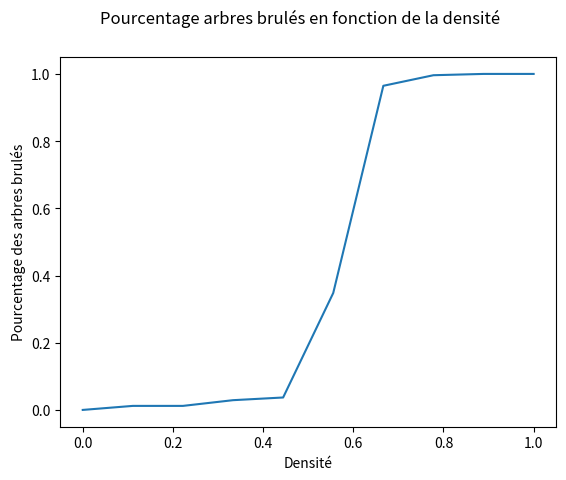

This chart was generated by the following Python code:
import numpy as np
import random
import matplotlib
import matplotlib.pyplot as pyplot


def generate_forest(n, m, density):
    number_of_trees = int(n*m*density)
    forest_list = []
    forest = np.zeros([n, m])
    if number_of_trees != 0 :
        for i in range(forest.shape[0]):
            for j in range(forest.shape[1]):
                forest_list.append([i, j])
        arbre_feu = random.randint(0, number_of_trees-1)
        for i in range(number_of_trees):
            tirageListe = random.randint(0, len(forest_list)-1)
            position =  forest_list[tirageListe]
            forest_list.remove(position)
            if i == arbre_feu:
                forest[position[0],position[1]] = 2
            else:
                forest[position[0],position[1]] = 1
    return forest

def iterate(cells):
    n = cells.shape[0]
    m = cells.shape[1]
    cellsNew = np.copy(cells)
    for i in range(n):
        for j in range(m):
            if cells[i,j] == 1:
                if(cells[(i-1) % n,j]==2 or cells[(i+1)%n,j]==2 or cells[i,(j-1)%m]==2 or cells[i,(j+1)%m]==2):
                    cellsNew[i,j] = 2
            if cells[i,j] == 2:
                cellsNew[i,j] = 3
    return cellsNew

def simulation(n, m, d):
    forest = generate_forest(n, m, d)
    while 2 in forest:
        forest = iterate(forest)
    return forest

def burn_trees_ratio(forest):
    ashes_number = 0
    trees_number = 0
    n = forest.shape[0]
    m = forest.shape[1]
    for i in range(n):
        for j in range(m):
            if forest[i,j] == 3:
                ashes_number = ashes_number + 1
            if forest[i,j] == 1:
                trees_number = trees_number + 1
    if trees_number+ashes_number == 0 :
        return 0

    return ashes_number/(trees_number+ashes_number)

def n_simulation(number_simulations, n, m, d):
    results = np.zeros([number_simulations])
    for i in range(number_simulations):
        forest = simulation(n,m,d)
        results[i]= burn_trees_ratio(forest)
    return results

x = np.linspace(0, 1, 10)
y = [np.mean(n_simulation(10, 30, 30, d)) for d in x]
pyplot.plot(x,y)
pyplot.suptitle('Pourcentage arbres brulés en fonction de la densité')
pyplot.xlabel('Densité')
pyplot.ylabel('Pourcentage des arbres brulés')
pyplot.show()

